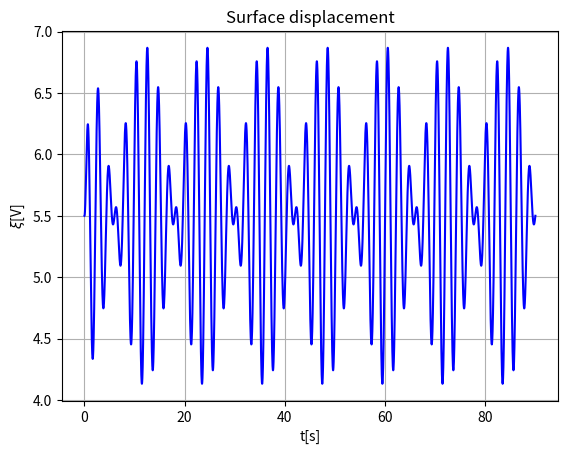

This chart was generated by the following Python code:
import numpy as np
import matplotlib.pyplot as plt
#fid = open('wavemakerMovement_groupT2_H04_test3', 'w')
C = 2
h = 0.5
H = 0.04
g = 9.81

# Wave 1.
T1 = 1*C
f1 = 1/T1
w1 = 2*np.pi*f1

#Compute k1
k0 = 0.0001
k1_ = w1**2/(g*np.tanh(k0*h))

while abs(k1_-k0) > 0.0000001:
    k0 = k1_
    k1_ = w1**2/(g*np.tanh(k0*h))

k1 = k1_


# Wave 2.
T2 = 1.2*C
f2 = 1/T2
w2 = 2*np.pi*f2

#Compute k2
k0 = 0.0001
k2_ = w2**2/(g*np.tanh(k0*h))

while abs(k2_-k0) > 0.0000001:
    k0 = k2_
    k2_ = w2**2/(g*np.tanh(k0*h))

k2 = k2_

N = 18000
t0 = 0.
tEnd = 90
dt = tEnd/N
t = np.linspace(t0, tEnd, round((tEnd-t0)/dt)+1)

phase0 = 0.
direction = 0.

nPaddles = 1
bLims = [0., 0.]


coords = np.linspace(bLims[0], bLims[1], nPaddles+1)
coords = coords[:-1] + np.diff(coords)/2.

HoS1 = 4. * np.sinh(k1*h)**2. / (np.sinh(2.*k1*h) + 2.*k1*h)
HoS2 = 4. * np.sinh(k2*h)**2. / (np.sinh(2.*k2*h) + 2.*k2*h)
HoS = (HoS1 + HoS2)/2
S = H/HoS

X = []
XX = []

ksi = np.zeros(len(t))
eta = np.zeros(len(t))

for i in range (len(t)):

    ksi1 = np.tanh(t[i])*S/2*np.cos(k1 * 0 - w1 * t[i] + np.pi/2 )
    ksi2 = np.tanh(t[i])*S/2*np.cos(k2 * 0 - w2 * t[i] + np.pi/2)
    ksi[i] = ksi1 + ksi2
    V = np.diff(ksi)
    A = np.diff(V)

    eta1 = np.tanh(t[i])*H/2*np.cos(k1 * 0 - w1 * t[i] )
    eta2 = np.tanh(t[i])*H/2*np.cos(k2 * 0 - w2 * t[i] )
    eta[i] = eta1 + eta2


for i in range(len(ksi)):
    x = (ksi[i]/0.0415)+5.5
    #fid.write('{0:.4f}\n'.format(x))
    X.append(x)
#fid.close()

#V = np.diff(X)
#A = np.diff(V)


NN = len(ksi)
t1  = t[0:NN]

plt.plot(t1,X,'b')
plt.title('Surface displacement')
plt.xlabel('t[s]')
plt.ylabel(r'$\xi$[V]')
plt.grid(True)
plt.show()

"""
plt.plot(t1,ksi,'b')
plt.plot(t1,eta,'k')
plt.show()
plt.plot(V,'b')
plt.plot(A,'r')
plt.show()
"""
